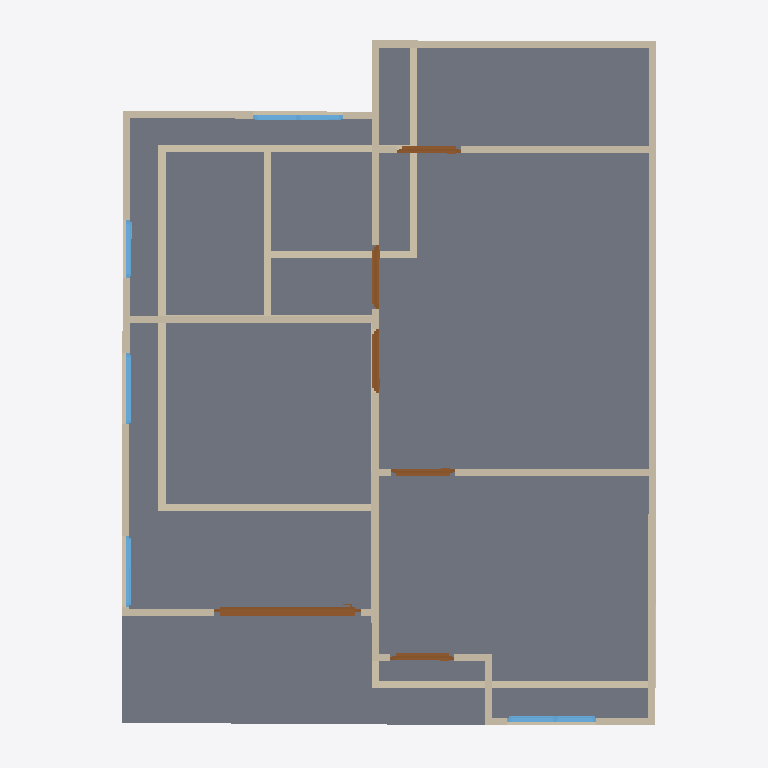
Plan cut of the same IFC building model at storey '2F' (level 3.00 m, cut at 4.40 m), seen from above with north up, elements coloured by IFC class: 26 walls (beige), 6 doors (brown), 5 windows (light blue), 4 slabs (grey). Cut surfaces are drawn darker.
Extent 10.0 m × 10.0 m × 7.1 m (x, y, z). Storeys (3): GF at 0.00 m; 2F at 3.00 m; Roof at 6.00 m. Elements (53): 27 IfcWall, 10 IfcDoor, 9 IfcWindow, 6 IfcSlab, 1 IfcRoof.

HEADER;
FILE_DESCRIPTION(('ViewDefinition[DesignTransferView]'),'2;1');
FILE_NAME('s03-activity.ifc','2026-10-05T16:13:32+08:00',(''),(''),'IfcOpenShell 0.8.5-post1','Bonsai 0.8.5-post1','Nobody');
FILE_SCHEMA(('IFC4'));
ENDSEC;
DATA;
#1=IFCPROJECT('2FsR8ciyP6pQUAYjxSIiS2',$,'My Project',$,$,$,$,(#10,#22),#5);
#27=IFCSITE('2C1BTEQRTA8weAiYP1MiRT',$,'My Site',$,$,#50,$,$,$,$,$,$,$,$);
#33=IFCBUILDING('1N2C0uFoz7YAQs_8VS3F2v',$,'My Building',$,$,#56,$,$,$,$,$,$);
#39=IFCBUILDINGSTOREY('0gFWUjrVL2Kf6LOutHogGJ',$,'2F',$,$,#12688,$,$,$,$);
#63=IFCBUILDINGSTOREY('0tchqY4LL8aOTXimtTm6Jp',$,'GF',$,$,#79,$,$,$,$);
#12662=IFCBUILDINGSTOREY('2RhtDpH7XCGQUKuhbzEfO8',$,'Roof',$,$,#12683,$,$,$,$);
#6138=IFCSLAB('2Hbz2jnQHAmQKnwRsF0YP5',$,'Slab',$,$,#12693,#6153,$,$);
#8114=IFCSLAB('0VXKGwX5z3hf_IA2NGmEAk',$,'Slab',$,$,#12753,#8128,$,$);
#6884=IFCSLAB('0SSeyH_$XAigRN_Shr$yv6',$,'Slab',$,$,#12698,#6898,$,$);
#12484=IFCSLAB('371A3NBmzCbPjcDaLptDWi',$,'Slab',$,$,#12778,#12498,$,$);
#7467=IFCWALL('0sBs9V6PP3Kg64lhU9JNf4',$,'Wall',$,$,#12713,#7473,$,$);
#7567=IFCWALL('0YgJqaT$rCEB7$FbCPJX8h',$,'Wall',$,$,#12733,#7573,$,$);
#487=IFCWALL('1FGSSmP7vEvxTqUxexO1hv',$,'Wall',$,$,#762,#493,$,$);
#8136=IFCWALL('2SXSH6eED8UQax3k3zPnQI',$,'Wall',$,$,#12768,#8142,$,$);
#7492=IFCWALL('2yKKbTAdv9luu9I_P8a1Jx',$,'Wall',$,$,#12718,#7498,$,$);
#207=IFCWALL('04vI_Yj8r4wA3TB8adMXf6',$,'Wall',$,$,#1419,#215,$,$);
#8212=IFCWALL('1PCFozYJ18y93i6miLJO0v',$,'Wall',$,$,#12758,#8218,$,$);
#462=IFCWALL('3JjNe15Uv748IL4jHyJmvP',$,'Wall',$,$,#473,#468,$,$);
#7542=IFCWALL('3BGdx2W2r6aQSK6mSjIwwW',$,'Wall',$,$,#12728,#7548,$,$);
#512=IFCWALL('35Ur8QfML5dg$zz0$KqHgI',$,'Wall',$,$,#794,#518,$,$);
#8174=IFCWALL('2qol0SoT18l80Cql13GWmm',$,'Wall',$,$,#12773,#8180,$,$);
#8250=IFCWALL('265gT615L5lONTVONBngl4',$,'Wall',$,$,#12763,#8256,$,$);
#12304=IFCDOOR('04lJ80vpnC7e84qR2wf7pY',$,'Door',$,$,#12483,#12313,$,2.0,2.0568182468414307,$,.SLIDING_TO_RIGHT.,$);
#1040=IFCWALL('22BaG1Gg99Yu$alF0nWU_o',$,'Wall',$,$,#1082,#1046,$,$);
#1135=IFCWALL('0usTmF$tX5HPAR7sQfiEf$',$,'Wall',$,$,#1374,#1141,$,$);
#7442=IFCWALL('2nucDomXj06uZ_e7EVfWwL',$,'Wall',$,$,#12708,#7448,$,$);
#7592=IFCWALL('3S5mMAo5n06BSeg5IRBQJd',$,'Wall',$,$,#12738,#7598,$,$);
#1110=IFCWALL('0nWzfn6LzDYvWF35JutkyO',$,'Wall',$,$,#1342,#1116,$,$);
#437=IFCWALL('12v8PzFpDAIQuaMTZVZfmR',$,'Wall',$,$,#703,#443,$,$);
#11974=IFCWINDOW('2a_IL_fgHDef3AtEYKeBeN',$,'Window',$,$,#12201,#11983,$,0.8999999761581421,1.25490403175354,$,.DOUBLE_PANEL_VERTICAL.,$);
#7517=IFCWALL('2DPSn7EYL7_e2EzOCPtC_b',$,'Wall',$,$,#12723,#7523,$,$);
#7417=IFCWALL('2tK6hEzD5CkBLwxbESq5f2',$,'Wall',$,$,#12703,#7423,$,$);
#11360=IFCWINDOW('3gO7wJsiP9ERigBg$GHjer',$,'Window',$,$,#11838,#11369,$,0.8999999761581421,1.25490403175354,$,.DOUBLE_PANEL_VERTICAL.,$);
#8752=IFCDOOR('3jRRvHD8P2vQp_ZfFJv5Ha',$,'Door',$,$,#8935,#8761,$,2.0,0.8999999761581421,$,.SINGLE_SWING_RIGHT.,$);
#8936=IFCDOOR('2Em4_OfJ17BOmdA89ya6oJ',$,'Door',$,$,#9234,#8945,$,2.0,0.8999999761581421,$,.SINGLE_SWING_LEFT.,$);
#9240=IFCDOOR('3Qhwlq$pz6h95mHGkDA59R',$,'Door',$,$,#10570,#9249,$,2.0,0.8999999761581421,$,.SINGLE_SWING_RIGHT.,$);
#10268=IFCDOOR('3lzvc01fjC9OkiWqAVqlYC',$,'Door',$,$,#10689,#10277,$,2.0,0.8999999761581421,$,.SINGLE_SWING_LEFT.,$);
#10203=IFCDOOR('2prvvM4zfEIg3UIH2kGxQa',$,'Door',$,$,#10451,#10212,$,2.0,0.8999999761581421,$,.SINGLE_SWING_LEFT.,$);
#10933=IFCWINDOW('2k7JHqMHX6AvBocKKwTKPz',$,'Window',$,$,#11279,#10942,$,0.8999999761581421,0.9993265867233276,$,.SINGLE_PANEL.,$);
#10998=IFCWINDOW('37uN8dcjb1Fx9SUjcFmB_L',$,'Window',$,$,#11294,#11006,$,0.8999999761581421,0.9993265867233276,$,.SINGLE_PANEL.,$);
#7392=IFCWALL('08JIncBQnCcB3Ag2TeOMAm',$,'Wall',$,$,#12748,#7398,$,$);
#7617=IFCWALL('1HXbFlkaf9agvvyOYiVldU',$,'Wall',$,$,#12743,#7623,$,$);
#11295=IFCWINDOW('3AKUyVRPnBJv8R5uBmLu4O',$,'Window',$,$,#11681,#11304,$,0.8999999761581421,0.8112772703170776,$,.SINGLE_PANEL.,$);
#865=IFCWALL('2lurnePJb86vUHJCn76vdF',$,'Wall',$,$,#876,#871,$,$);
#840=IFCWALL('05u__AvPr7l8D4juhj4RZ0',$,'Wall',$,$,#851,#846,$,$);
#537=IFCWALL('2$MWarPy5FFgUhpJRg_Exs',$,'Wall',$,$,#826,#543,$,$);
#387=IFCWALL('12aHhZhJr8T8gsi0$6Uwop',$,'Wall',$,$,#1451,#393,$,$);
ENDSEC;
